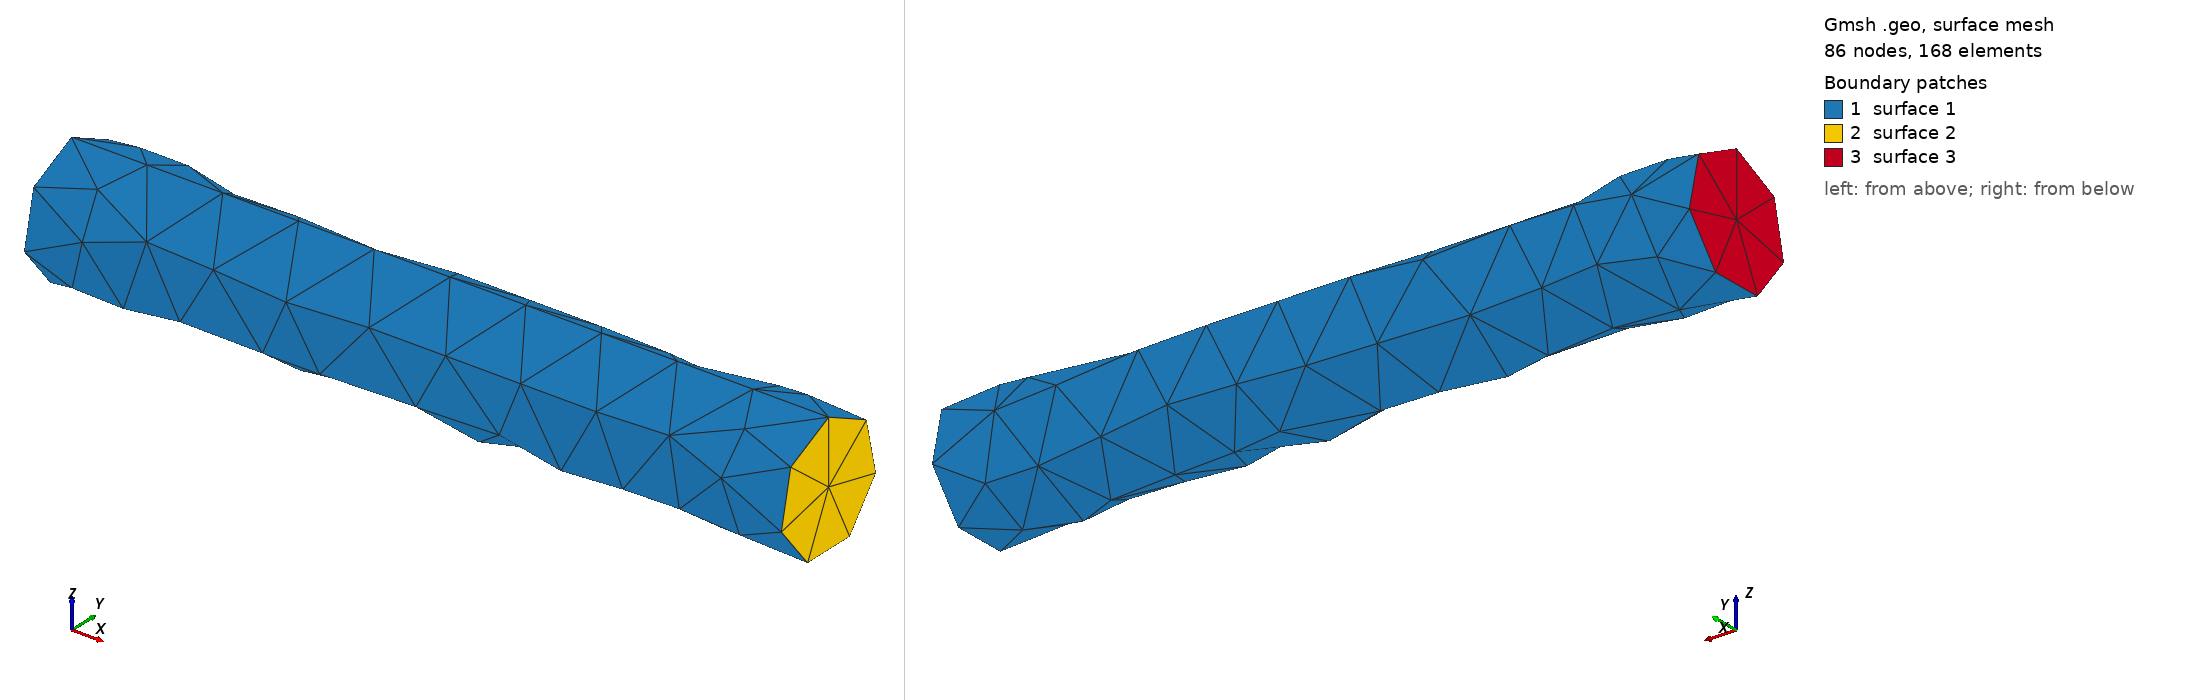

Gmsh geometry script, surface-meshed: 86 nodes, 168 surface elements. Boundary patches (legend numbers): 1 surface 1, 2 surface 2, 3 surface 3. Left view from above one corner, right view from below the opposite corner. The script declares no physical surfaces, so the legend lists its geometric surfaces. The drawing asked Gmsh for element sizes between 1% and 20% of the model's largest extent; the script's own settings can give other sizes.

=== fluid_from_shell_surface.geo (drawn) ===
// Matching fluid cylinder generated from the same parameters as the shell mesh
SetFactory("OpenCASCADE");

R = 5.0000000000000001e-03;
x0 = 0.0000000000000000e+00;
L = 5.9999999999999998e-02;
lc = 1.0000000000000000e-03;

// Cylinder axis is the x-direction, centered at (y,z)=(0,0).
Cylinder(1) = {x0, 0, 0, L, 0, 0, R, 2*Pi};

// Mesh size control.
Mesh.CharacteristicLengthMin = lc;
Mesh.CharacteristicLengthMax = lc;
Mesh.Algorithm3D = 1;
Mesh.Optimize = 1;
Mesh.OptimizeNetgen = 1;

// Physical names are useful if you later export boundary markers.
// Your current FEniCS code marks boundaries geometrically, so these are optional.
Physical Volume("fluid", 10) = {1};

// After gmsh creates the cylinder, the boundary surface tags are determined by OCC.
// The Python/FEniCS code currently detects inlet/outlet/wall by x_min/x_max, so
// explicit physical surface tags are not required for fluid.xml.
